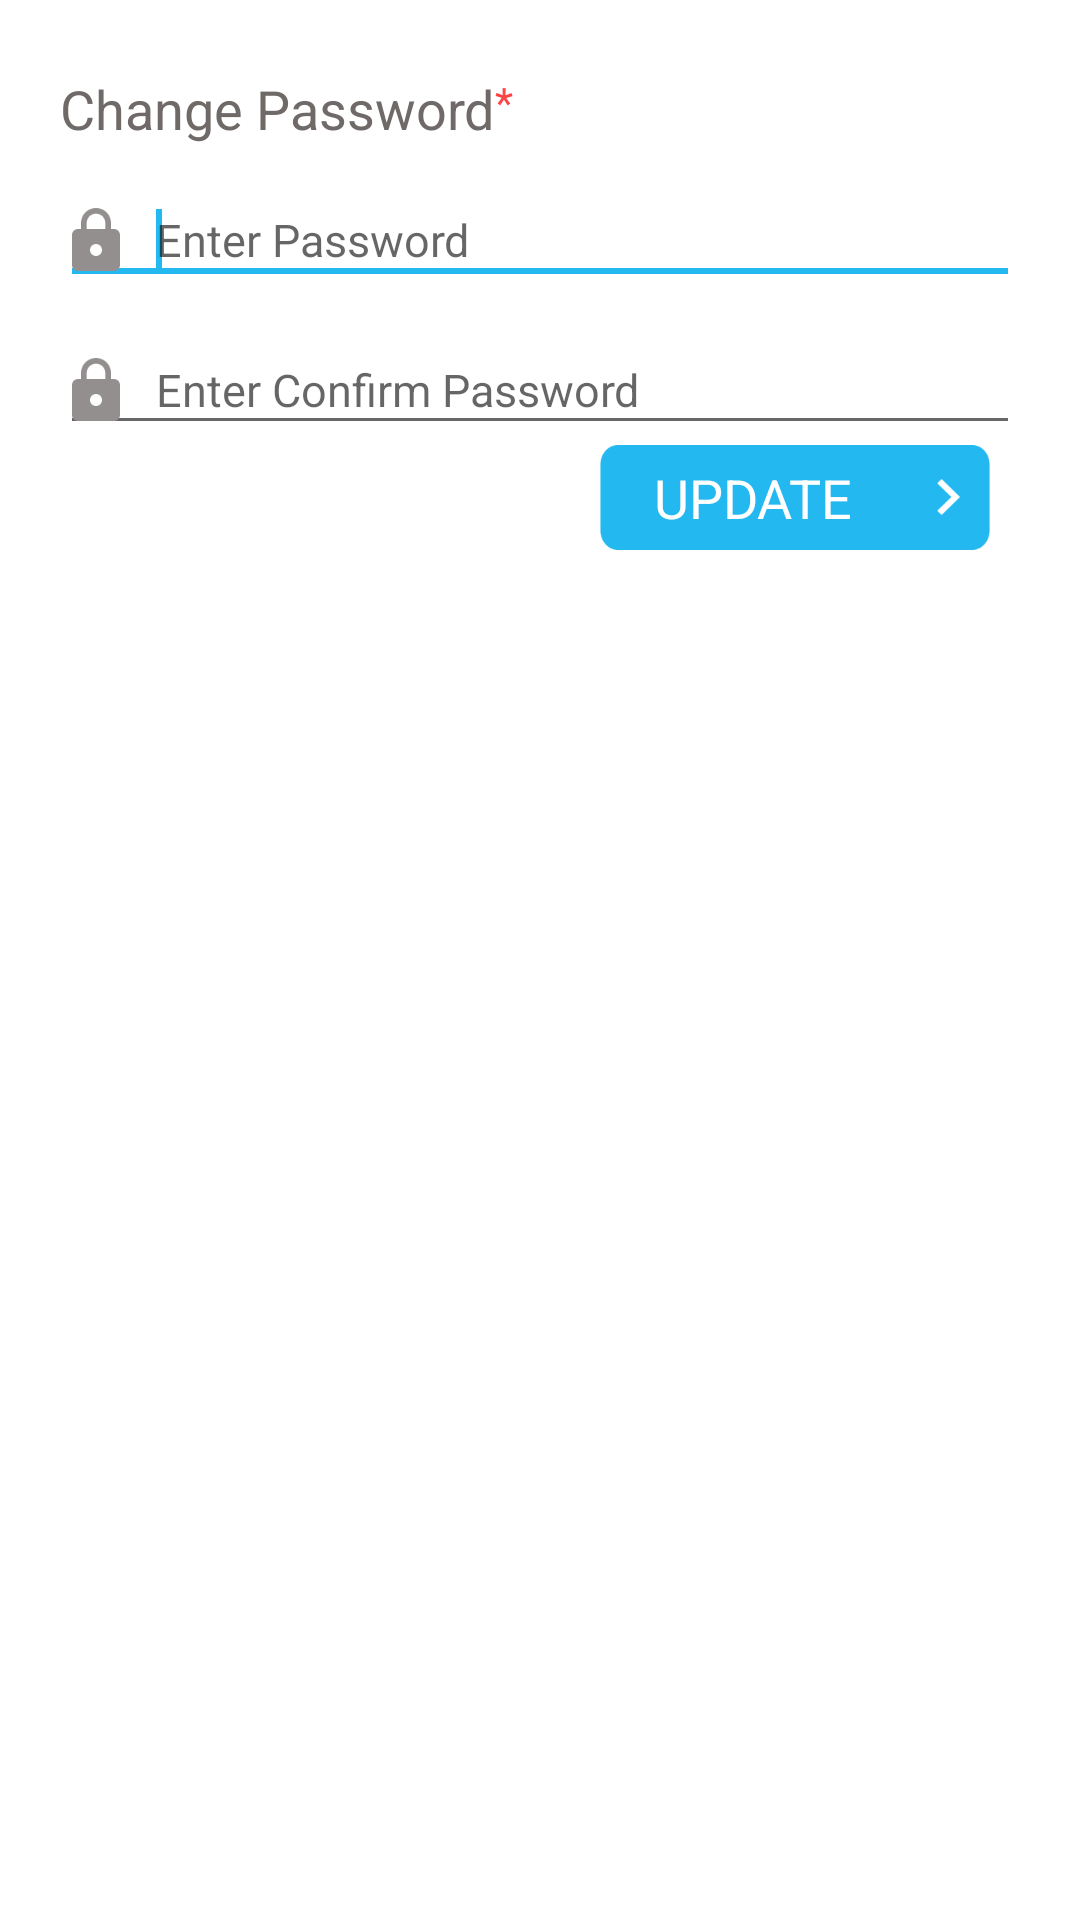

This screen was rendered from an Android layout file. Write that file and the resources it references.
<!-- AndroidManifest.xml: application theme AppTheme -->
<!-- res/layout/user_change_password.xml -->
<?xml version="1.0" encoding="utf-8"?>

<LinearLayout xmlns:android="http://schemas.android.com/apk/res/android"
    android:layout_width="match_parent"
    android:layout_height="match_parent"
    android:padding="20dp"
              android:background="@android:color/white"
    android:orientation="vertical">

 <LinearLayout
     android:layout_width="match_parent"
     android:layout_height="wrap_content"
     android:orientation="horizontal">
        <TextView
            android:layout_width="wrap_content"
            android:layout_height="wrap_content"
            android:textAppearance="?android:attr/textAppearanceMedium"
            android:text="Change Password"
            android:textColor="@color/black"
            android:layout_marginTop="4dp"

            />
        <TextView
            android:layout_width="wrap_content"
            android:layout_height="wrap_content"
            android:textColor="@android:color/holo_red_light"
            android:text="*"
            android:gravity="top"

            />
 </LinearLayout>


    <EditText
        android:layout_width="match_parent"
        android:layout_height="40dp"
        android:id="@+id/editText_password"
        android:inputType="textPassword"
        android:hint="Enter Password"
        android:textSize="15sp"
        android:imeOptions="actionDone"
        android:singleLine="true"


        android:textColor="@color/black"
        android:drawableLeft="@drawable/password"
        android:drawablePadding="12dp"
        android:layout_marginTop="10dp"
        android:layout_gravity="center_vertical"/>
    <requestFocus/>
    <EditText
        android:layout_width="match_parent"
        android:layout_height="40dp"
        android:id="@+id/editText_confirm_password"
        android:inputType="textPassword"
        android:hint="Enter Confirm Password"
        android:textSize="15sp"
        android:imeOptions="actionDone"
        android:singleLine="true"


        android:textColor="@color/black"
        android:drawableLeft="@drawable/password"
        android:drawablePadding="12dp"
        android:layout_marginTop="10dp"
        android:layout_gravity="center_vertical"/>

    <TextView
        android:layout_width="130dp"
        android:layout_height="35dp"
        android:textAppearance="?android:attr/textAppearanceMedium"
        android:text="UPDATE"
        android:textAllCaps="true"
        android:gravity="center_vertical|center_horizontal"
        android:id="@+id/button_update"
        android:background="@drawable/button"
        android:drawableRight="@drawable/arrow_white"
        android:drawablePadding="10dp"
        android:paddingRight="10dp"
        android:textColor="@color/white"
        android:layout_marginRight="10dp"
        android:layout_gravity="right"/>
</LinearLayout>
<!-- resources referenced by this layout -->
<resources>
  <color name="black">#6f6968</color>
  <color name="white">#ffffff</color>
  <!-- drawable arrow_white: png bitmap (drawable-xxxhdpi, 360 bytes) -->
  <!-- drawable button: png bitmap (drawable-xxxhdpi, 1212 bytes) -->
  <!-- drawable password: png bitmap (drawable-xxxhdpi, 1016 bytes) -->
  <style name="AppTheme" parent="Theme.AppCompat.Light.NoActionBar">
          
          <item name="windowActionBar">false</item>
          <item name="windowNoTitle">true</item>
          <item name="windowActionModeOverlay">true</item>
          <item name="colorPrimary">@color/ColorPrimary</item>
          <item name="colorPrimaryDark">@color/ColorPrimaryDark</item>
          <item name="colorAccent">@color/ColorPrimary</item>
          <item name="drawerArrowStyle">@style/DrawerArrowStyle</item>
          <item name="android:windowContentTransitions">true</item>
          <item name="android:windowAllowEnterTransitionOverlap">true</item>
          <item name="android:windowAllowReturnTransitionOverlap">true</item>
          <item name="android:windowSharedElementEnterTransition">@android:transition/move</item>
          <item name="android:windowSharedElementExitTransition">@android:transition/move</item>
          <item name="android:windowDrawsSystemBarBackgrounds">true</item>
      </style>
  <color name="ColorPrimary">#24b8f0</color>
  <color name="ColorPrimaryDark">#1d93c0</color>
  <style name="DrawerArrowStyle" parent="Widget.AppCompat.DrawerArrowToggle">
          <item name="spinBars">true</item>
          <item name="color">@android:color/white</item>
      </style>
</resources>
